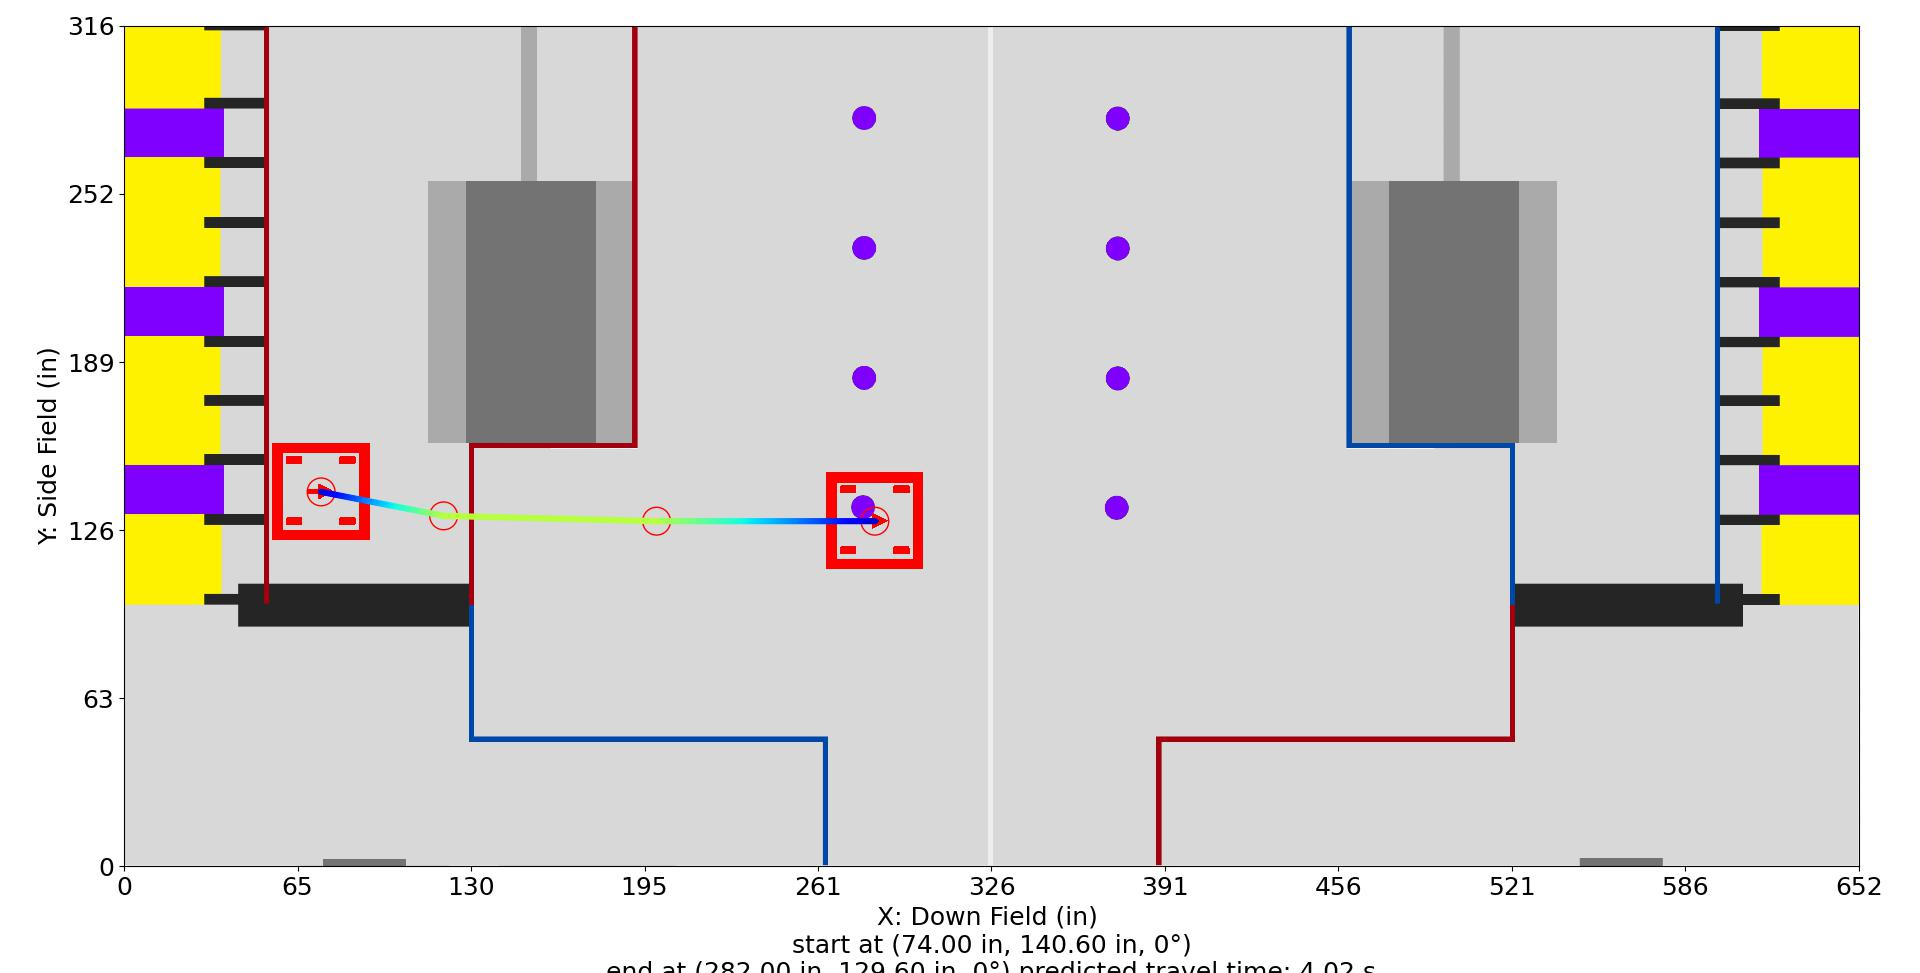

Data behind this chart, as committed beside it:
Distance (in), Time (s), X (in), Y (in), Velocity (in/s), Orientation (deg), Touch, Rotational Velocity (deg/s), Way X (in), Way Y (in), Way Velocity (in/s), Way Orientation (deg), Way Turn Radius (in), Touch this Point
0.0, 0.0, 74.0, 140.6, 12.0, 0.0, 0, 0.0, 74.0, 140.6, 12.0, 0.0, 3.0, 0
1, 0.07754, 74.98, 140.4, 13.79, 0.0, 0, 0.0, 120.0, 131.6, 96.0, 0.0, 20.0, 0
2, 0.1456, 75.96, 140.2, 15.58, 0.0, 0, 0.0, 200.0, 129.6, 96.0, 0.0, 3.0, 0
3, 0.2063, 76.94, 140, 17.38, 0.0, 0, 0.0, 282.0, 129.6, 12.0, 0.0, 3.0, 0
4, 0.261, 77.93, 139.8, 19.17, 0.0, 0, 0.0, , , , , , 
5, 0.3109, 78.91, 139.6, 20.96, 0.0, 0, 0.0, , , , , , 
6, 0.3566, 79.89, 139.4, 22.75, 0.0, 0, 0.0, , , , , , 
7, 0.3989, 80.87, 139.3, 24.54, 0.0, 0, 0.0, , , , , , 
8, 0.4382, 81.85, 139.1, 26.34, 0.0, 0, -0.0, , , , , , 
9, 0.4749, 82.83, 138.9, 28.13, 0.0, 0, -0.0, , , , , , 
10, 0.5094, 83.81, 138.7, 29.92, 0.0, 0, -0.0, , , , , , 
11, 0.5418, 84.8, 138.5, 31.71, 0.0, 0, -0.0, , , , , , 
12, 0.5725, 85.78, 138.3, 33.51, 0.0, 0, -0.0, , , , , , 
13, 0.6016, 86.76, 138.1, 35.3, 0.0, 0, -0.0, , , , , , 
14, 0.6292, 87.74, 137.9, 37.09, 0.0, 0, -0.0, , , , , , 
15, 0.6555, 88.72, 137.7, 38.88, 0.0, 0, -0.0, , , , , , 
16, 0.6807, 89.7, 137.5, 40.67, 0.0, 0, -0.0, , , , , , 
17, 0.7047, 90.68, 137.3, 42.47, 0.0, 0, -0.0, , , , , , 
18, 0.7278, 91.67, 137.1, 44.26, 0.0, 0, -0.0, , , , , , 
19, 0.7499, 92.65, 137, 46.05, 0.0, 0, -0.0, , , , , , 
20, 0.7712, 93.63, 136.8, 47.84, 0.0, 0, 0.0, , , , , , 
21, 0.7918, 94.61, 136.6, 49.63, 0.0, 0, 0.0, , , , , , 
22, 0.8115, 95.59, 136.4, 51.43, 0.0, 0, 0.0, , , , , , 
23, 0.8307, 96.57, 136.2, 53.22, 0.0, 0, 0.0, , , , , , 
24, 0.8491, 97.55, 136, 55.01, 0.0, 0, 0.0, , , , , , 
25, 0.867, 98.53, 135.8, 56.8, 0.0, 0, 0.0, , , , , , 
26, 0.8844, 99.52, 135.6, 58.59, 0.0, 0, 0.0, , , , , , 
27, 0.9012, 100.5, 135.4, 60.39, 0.0, 0, 0.0, , , , , , 
28, 0.9175, 101.5, 135.2, 62.18, 0.0, 0, 0.0, , , , , , 
29, 0.9333, 102.5, 135, 63.97, 0.0, 0, 0.0, , , , , , 
30, 0.9487, 103.4, 134.8, 65.76, 0.0, 0, 0.0, , , , , , 
31, 0.9637, 104.4, 134.6, 67.56, 0.0, 0, 0.0, , , , , , 
32, 0.9784, 105.4, 134.5, 69.35, 0.0, 0, 0.0, , , , , , 
33, 0.9926, 106.4, 134.3, 71.14, 0.0, 0, 0.0, , , , , , 
34, 1.006, 107.4, 134.1, 72.93, 0.0, 0, 0.0, , , , , , 
35, 1.02, 108.3, 133.9, 74.72, 0.0, 0, 0.0, , , , , , 
36, 1.033, 109.3, 133.7, 76.52, 0.0, 0, 0.0, , , , , , 
37, 1.046, 110.3, 133.5, 78.31, 0.0, 0, 0.0, , , , , , 
38, 1.059, 111.3, 133.3, 80.1, 0.0, 0, 0.0, , , , , , 
39, 1.071, 112.3, 133.1, 81.89, 0.0, 0, 0.0, , , , , , 
40, 1.083, 113.3, 132.9, 83.68, 0.0, 0, 0.0, , , , , , 
41, 1.095, 114.2, 132.7, 85.48, 0.0, 0, 0.0, , , , , , 
42, 1.107, 115.2, 132.5, 87.27, 0.0, 0, 0.0, , , , , , 
43, 1.118, 116.2, 132.3, 89.06, 0.0, 0, 0.0, , , , , , 
44, 1.129, 117.2, 132.2, 90.85, 0.0, 0, 0.0, , , , , , 
45, 1.14, 118.2, 132, 92.64, 0.0, 0, 0.0, , , , , , 
46, 1.151, 119.1, 131.8, 94.44, 0.0, 0, 0.0, , , , , , 
46.87, 1.16, 120.0, 131.6, 95.63, 0.0, 0, 0.0, , , , , , 
47.87, 1.17, 121, 131.6, 96.0, 0.0, 0, 0.0, , , , , , 
48.87, 1.181, 122, 131.6, 96.0, 0.0, 0, 0.0, , , , , , 
49.87, 1.191, 123, 131.5, 96.0, 0.0, 0, 0.0, , , , , , 
50.87, 1.202, 124, 131.5, 96.0, 0.0, 0, 0.0, , , , , , 
51.87, 1.212, 125, 131.5, 96.0, 0.0, 0, 0.0, , , , , , 
52.87, 1.222, 126, 131.5, 96.0, 0.0, 0, 0.0, , , , , , 
53.87, 1.233, 127, 131.4, 96.0, 0.0, 0, 0.0, , , , , , 
54.87, 1.243, 128, 131.4, 96.0, 0.0, 0, 0.0, , , , , , 
55.87, 1.254, 129, 131.4, 96.0, 0.0, 0, 0.0, , , , , , 
56.87, 1.264, 130, 131.4, 96.0, 0.0, 0, 0.0, , , , , , 
57.87, 1.274, 131, 131.3, 96.0, 0.0, 0, 0.0, , , , , , 
58.87, 1.285, 132, 131.3, 96.0, 0.0, 0, 0.0, , , , , , 
... 151 more rows
